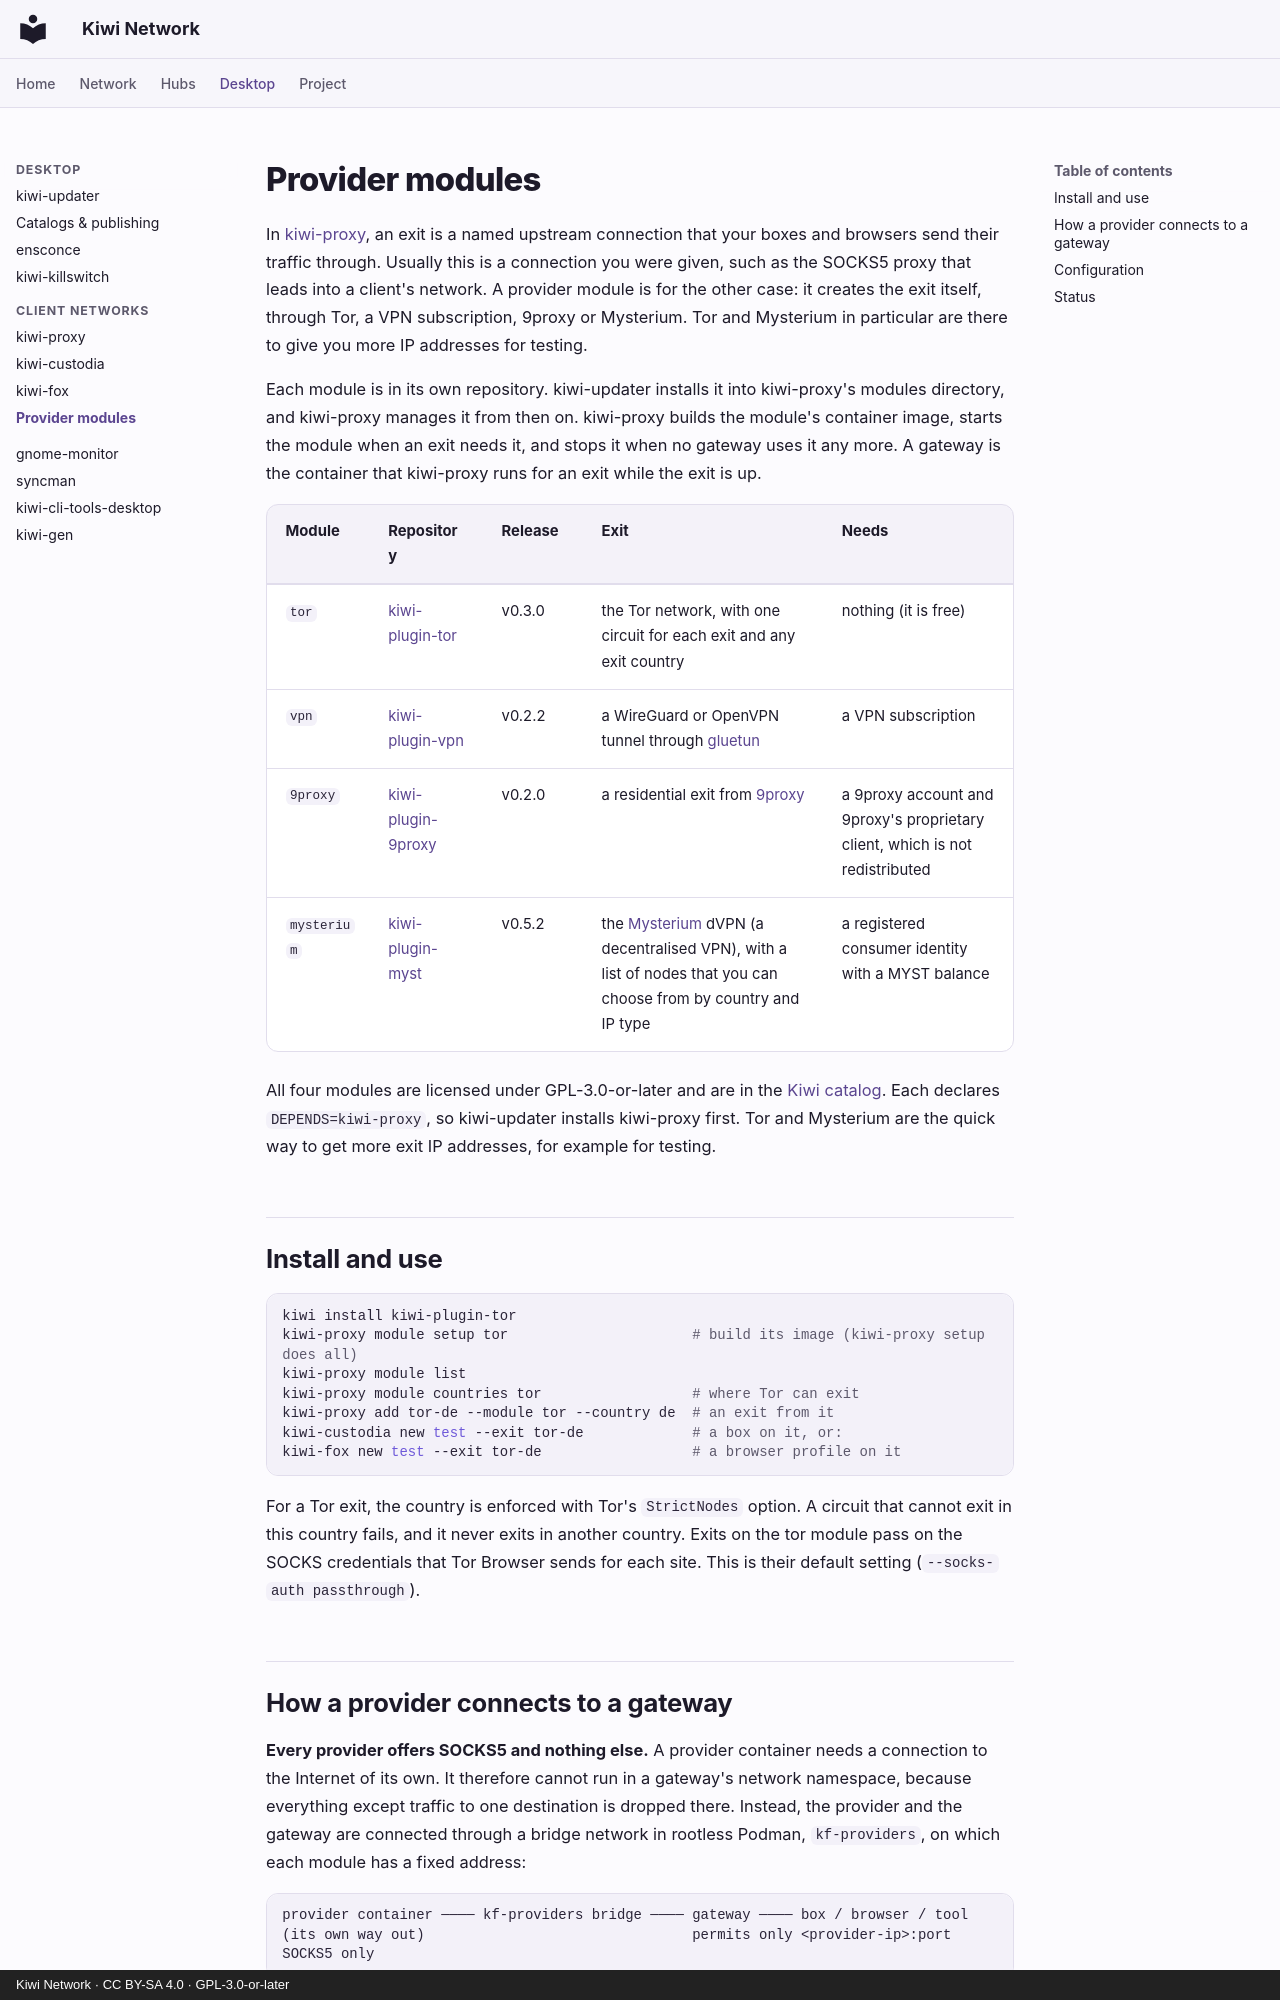

repository: derlocke-ng/kiwi-network · page: clients/providers/index.html · generator: mkdocs · copyright: Kiwi Network · CC BY-SA 4.0 · GPL-3.0-or-later

# Provider modules

In [kiwi-proxy](kiwi-proxy.md), an exit is a named upstream connection that
your boxes and browsers send their traffic through. Usually this is a
connection you were given, such as the SOCKS5 proxy that leads into a client's
network. A provider module is for the other case: it creates the exit itself,
through Tor, a VPN subscription, 9proxy or Mysterium. Tor and Mysterium in
particular are there to give you more IP addresses for testing.

Each module is in its own repository. kiwi-updater installs it into
kiwi-proxy's modules directory, and kiwi-proxy manages it from then on.
kiwi-proxy builds the module's container image, starts the module when an exit
needs it, and stops it when no gateway uses it any more. A gateway is the
container that kiwi-proxy runs for an exit while the exit is up.

| Module | Repository | Release | Exit | Needs |
|---|---|---|---|---|
| `tor` | [kiwi-plugin-tor](https://github.com/derlocke-ng/kiwi-plugin-tor) | v0.3.0 | the Tor network, with one circuit for each exit and any exit country | nothing (it is free) |
| `vpn` | [kiwi-plugin-vpn](https://github.com/derlocke-ng/kiwi-plugin-vpn) | v0.2.2 | a WireGuard or OpenVPN tunnel through [gluetun](https://github.com/qdm12/gluetun) | a VPN subscription |
| `9proxy` | [kiwi-plugin-9proxy](https://github.com/derlocke-ng/kiwi-plugin-9proxy) | v0.2.0 | a residential exit from [9proxy](https://9proxy.com/) | a 9proxy account and 9proxy's proprietary client, which is not redistributed |
| `mysterium` | [kiwi-plugin-myst](https://github.com/derlocke-ng/kiwi-plugin-myst) | v0.5.2 | the [Mysterium](https://mysterium.network/) dVPN (a decentralised VPN), with a list of nodes that you can choose from by country and IP type | a registered consumer identity with a MYST balance |

All four modules are licensed under GPL-3.0-or-later and are in the
[Kiwi catalog](../desktop/catalogs.md). Each declares `DEPENDS=kiwi-proxy`, so
kiwi-updater installs kiwi-proxy first. Tor and Mysterium are the quick way to
get more exit IP addresses, for example for testing.

## Install and use

```bash
kiwi install kiwi-plugin-tor
kiwi-proxy module setup tor                      # build its image (kiwi-proxy setup does all)
kiwi-proxy module list
kiwi-proxy module countries tor                  # where Tor can exit
kiwi-proxy add tor-de --module tor --country de  # an exit from it
kiwi-custodia new test --exit tor-de             # a box on it, or:
kiwi-fox new test --exit tor-de                  # a browser profile on it
```

For a Tor exit, the country is enforced with Tor's `StrictNodes` option. A
circuit that cannot exit in this country fails, and it never exits in another
country. Exits on the tor module pass on the SOCKS credentials that Tor
Browser sends for each site. This is their default setting
(`--socks-auth passthrough`).
